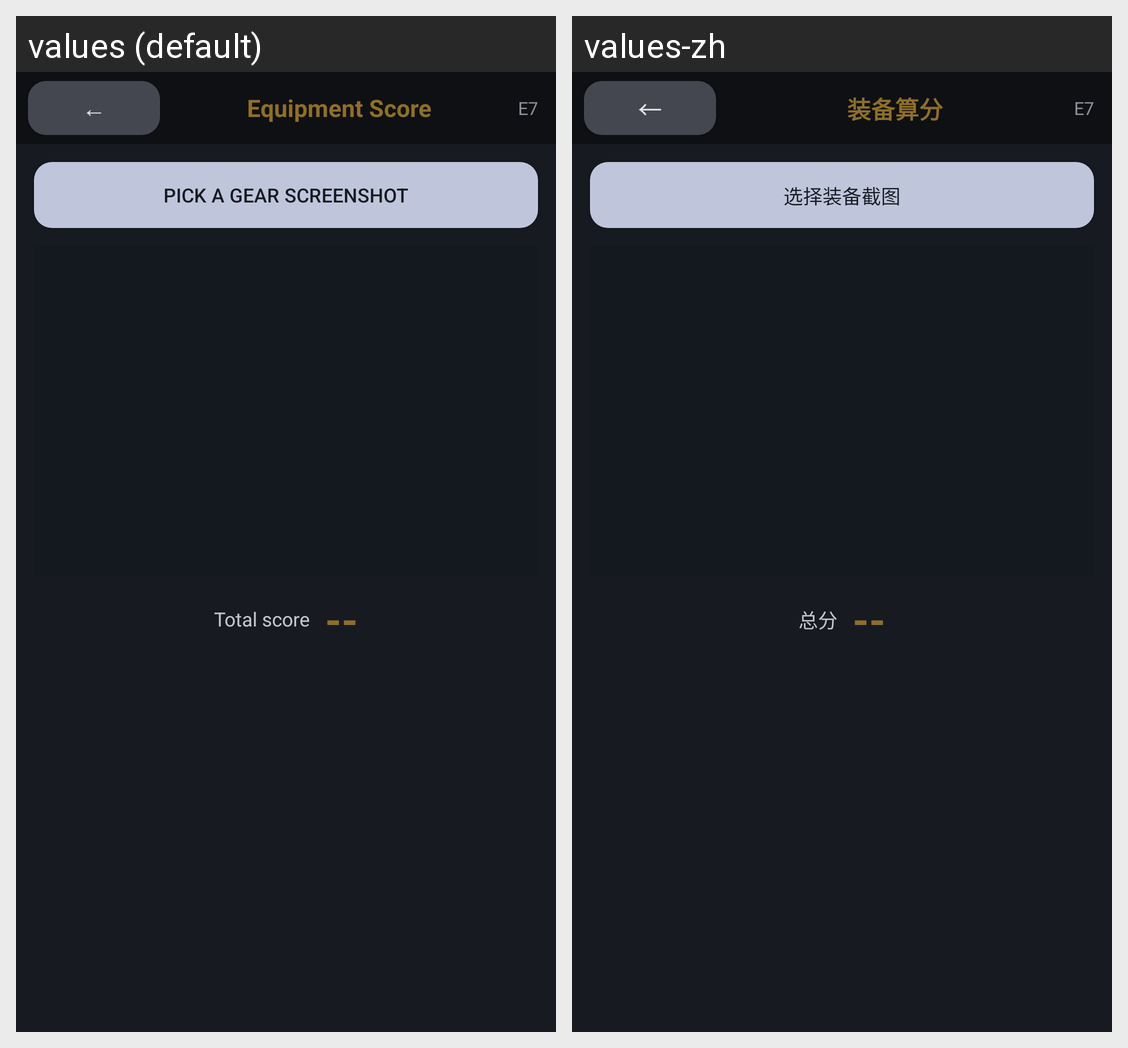

For this localized Android screen grid, give each drawn string resource with its value in every locale shown.
Android screen res/layout/activity_equipment_score.xml rendered under 2 locales, left to right: values (default), values-zh. Device: Nexus 5 (rendered at 1080×1920; each locale shown at half size, 540×960, under a caption strip naming it); theme Theme.E7Shop.
Strings drawn on this screen, with the default value and each locale's value (text and hints the layout hard-codes, and strings that could not be matched under every locale, appear in the picture but are not listed):

score_title
  values: Equipment Score
  values-zh: 装备算分

score_pick
  values: Pick a gear screenshot
  values-zh: 选择装备截图

score_total
  values: Total score
  values-zh: 总分
